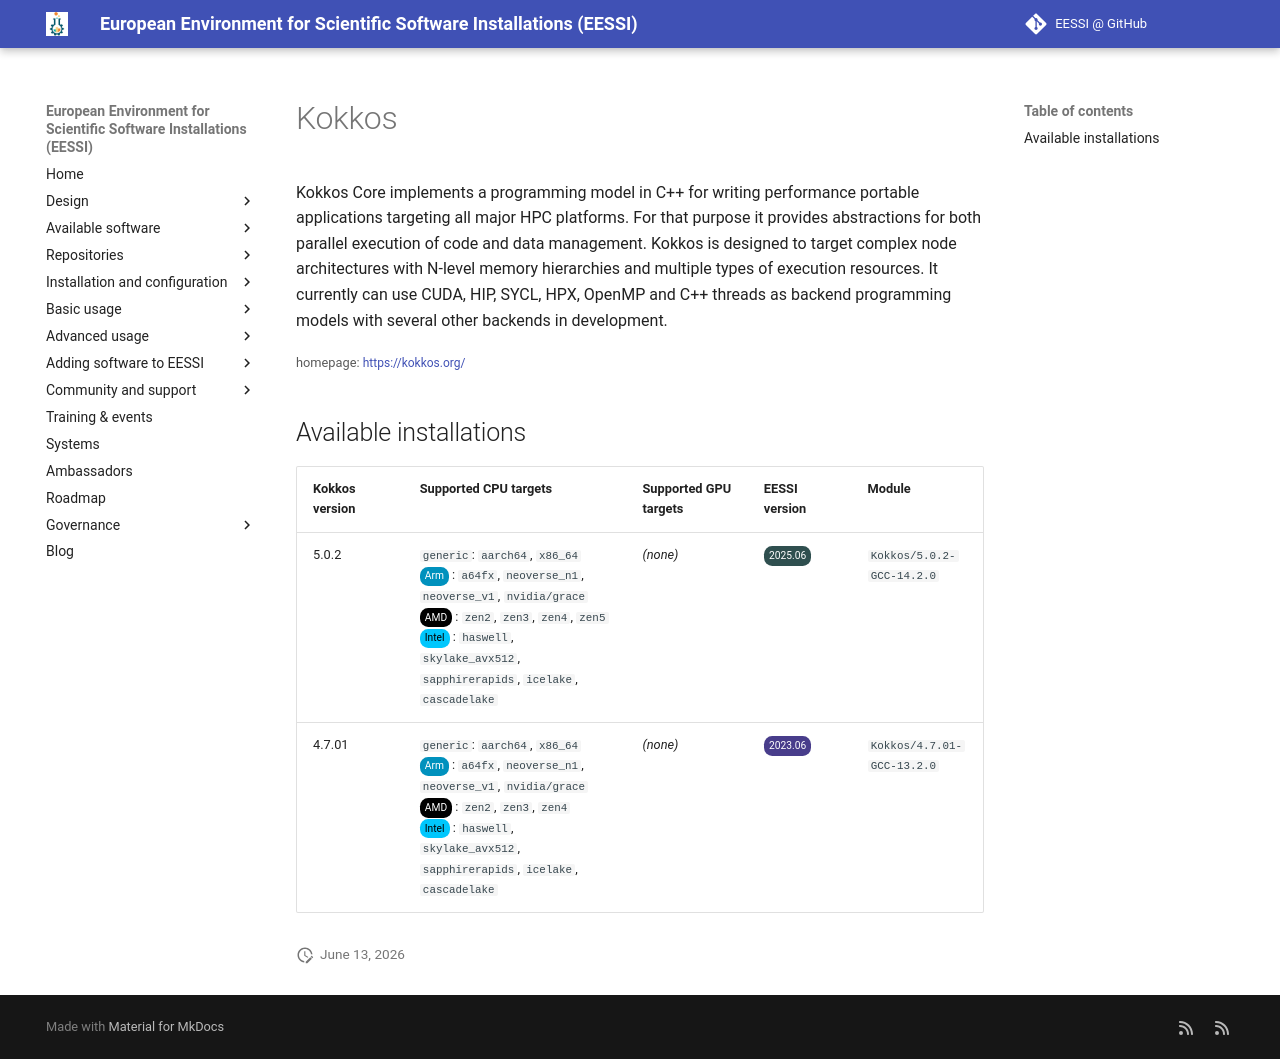

repository: EESSI/docs · page: available_software/detail/Kokkos/index.html · generator: mkdocs

---
json_ld:
  '@context': https://schema.org
  '@type': SoftwareApplication
  applicationCategory: DeveloperApplication
  description: '

    Kokkos Core implements a programming model in C++ for writing performance portable
    applications

    targeting all major HPC platforms. For that purpose it provides abstractions for
    both parallel

    execution of code and data management. Kokkos is designed to target complex node
    architectures

    with N-level memory hierarchies and multiple types of execution resources. It
    currently can use

    CUDA, HIP, SYCL, HPX, OpenMP and C++ threads as backend programming models with
    several other

    backends in development.

    '
  license: Not confirmed
  name: Kokkos
  offers:
    '@type': Offer
    price: 0
  operatingSystem: LINUX
  review:
    '@type': Review
    author:
      '@type': Organization
      name: EESSI
    reviewBody: Application has been successfully made available on all architectures
      supported by EESSI
    reviewRating:
      '@type': Rating
      ratingValue: 5
  softwareRequirements: See https://www.eessi.io/docs/ for how to make EESSI available
    on your system
  softwareVersion: '[''5.0.2'', ''4.7.01'']'
  url: https://kokkos.org/
---
# Kokkos



Kokkos Core implements a programming model in C++ for writing performance portable applications
targeting all major HPC platforms. For that purpose it provides abstractions for both parallel
execution of code and data management. Kokkos is designed to target complex node architectures
with N-level memory hierarchies and multiple types of execution resources. It currently can use
CUDA, HIP, SYCL, HPX, OpenMP and C++ threads as backend programming models with several other
backends in development.


<small>homepage: </small><span class="software-link">[https://kokkos.org/](https://kokkos.org/)</span>

## Available installations


|Kokkos version|Supported CPU targets|Supported GPU targets|EESSI version|Module|
| --- | --- | --- | --- | --- |
|5.0.2|`generic`: `aarch64`, `x86_64`<br/><span class="software-cpu-arm">Arm</span>: `a64fx`, `neoverse_n1`, `neoverse_v1`, `nvidia/grace`<br/><span class="software-cpu-amd">AMD</span>: `zen2`, `zen3`, `zen4`, `zen5`<br/><span class="software-cpu-intel">Intel</span>: `haswell`, `skylake_avx512`, `sapphirerapids`, `icelake`, `cascadelake`<br/>|*(none)*|<span class="software-eessi-version-202506">2025.06</span>|`Kokkos/5.0.2-GCC-14.2.0`|
|4.7.01|`generic`: `aarch64`, `x86_64`<br/><span class="software-cpu-arm">Arm</span>: `a64fx`, `neoverse_n1`, `neoverse_v1`, `nvidia/grace`<br/><span class="software-cpu-amd">AMD</span>: `zen2`, `zen3`, `zen4`<br/><span class="software-cpu-intel">Intel</span>: `haswell`, `skylake_avx512`, `sapphirerapids`, `icelake`, `cascadelake`<br/>|*(none)*|<span class="software-eessi-version-202306">2023.06</span>|`Kokkos/4.7.01-GCC-13.2.0`|
